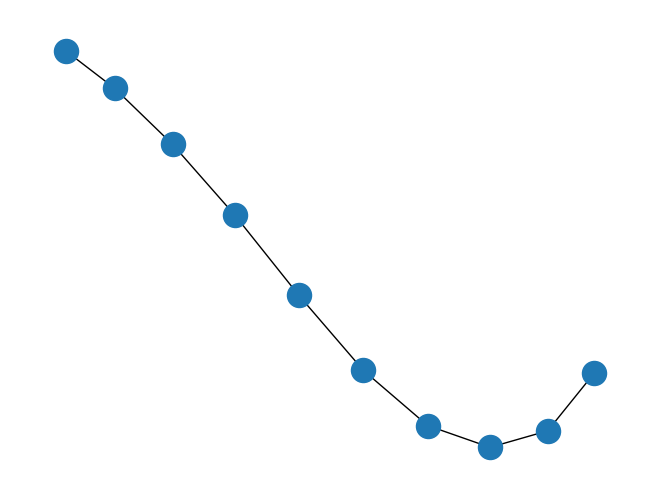
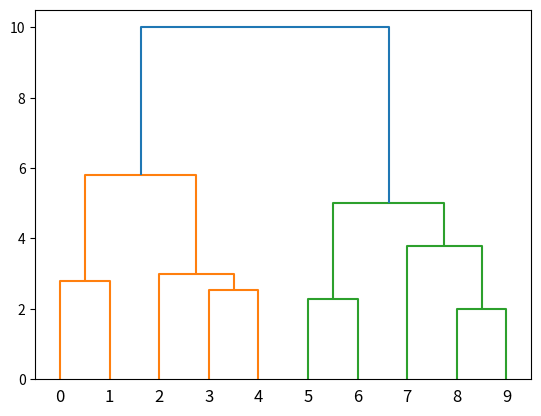

These charts were generated, in order, by the following Python code:
#https://stackoverflow.com/questions/59821151/plot-the-dendrogram-of-communities-found-by-networkx-girvan-newman-algorithm

import networkx as nx
from itertools import chain, combinations
import matplotlib.pyplot as plt
from scipy.cluster.hierarchy import dendrogram



def nx2dendrogram(G, return_Z=False, ax=None):
    # get Girvan-Newman communities list
    communities = list(nx.community.girvan_newman(G))

    # building initial dict of node_id to each possible subset:
    node_id = 0
    init_node2community_dict = {node_id: communities[0][0].union(communities[0][1])}
    for comm in communities:
        for subset in list(comm):
            if subset not in init_node2community_dict.values():
                node_id += 1
                init_node2community_dict[node_id] = subset

    # turning this dictionary to the desired format in @mdml's answer
    node_id_to_children = {e: [] for e in init_node2community_dict.keys()}
    for node_id1, node_id2 in combinations(init_node2community_dict.keys(), 2):
        for node_id_parent, group in init_node2community_dict.items():
            if len(init_node2community_dict[node_id1].intersection(init_node2community_dict[node_id2])) == 0 and group == init_node2community_dict[node_id1].union(init_node2community_dict[node_id2]):
                node_id_to_children[node_id_parent].append(node_id1)
                node_id_to_children[node_id_parent].append(node_id2)

    # also recording node_labels dict for the correct label for dendrogram leaves
    node_labels = dict()
    for node_id, group in init_node2community_dict.items():
        if len(group) == 1:
            node_labels[node_id] = list(group)[0]
        else:
            node_labels[node_id] = ''

    # also needing a subset to rank dict to later know within all k-length merges which came first
    subset_rank_dict = dict()
    rank = 0
    for e in communities[::-1]:
        for p in list(e):
            if tuple(p) not in subset_rank_dict:
                subset_rank_dict[tuple(sorted(p))] = rank
                rank += 1
    subset_rank_dict[tuple(sorted(chain.from_iterable(communities[-1])))] = rank

    # my function to get a merge height so that it is unique (probably not that efficient)
    def get_merge_height(sub):
        sub_tuple = tuple(sorted([node_labels[i] for i in sub]))
        n = len(sub_tuple)
        other_same_len_merges = {k: v for k, v in subset_rank_dict.items() if len(k) == n}
        min_rank, max_rank = min(other_same_len_merges.values()), max(other_same_len_merges.values())
        range = (max_rank-min_rank) if max_rank > min_rank else 1
        return float(len(sub)) + 0.8 * (subset_rank_dict[sub_tuple] - min_rank) / range

    # finally using @mdml's magic, slightly modified:
    G           = nx.DiGraph(node_id_to_children)
    nodes       = G.nodes()
    leaves      = set( n for n in nodes if G.out_degree(n) == 0 )
    inner_nodes = [ n for n in nodes if G.out_degree(n) > 0 ]

    # Compute the size of each subtree
    subtree = dict( (n, [n]) for n in leaves )
    for u in inner_nodes:
        children = set()
        node_list = list(node_id_to_children[u])
        while len(node_list) > 0:
            v = node_list.pop(0)
            children.add( v )
            node_list += node_id_to_children[v]
        subtree[u] = sorted(children & leaves)

    inner_nodes.sort(key=lambda n: len(subtree[n])) # <-- order inner nodes ascending by subtree size, root is last

    # Construct the linkage matrix
    leaves = sorted(leaves)
    index  = dict( (tuple([n]), i) for i, n in enumerate(leaves) )
    Z = []
    k = len(leaves)
    for i, n in enumerate(inner_nodes):
        children = node_id_to_children[n]
        x = children[0]
        for y in children[1:]:
            z = tuple(sorted(subtree[x] + subtree[y]))
            i, j = index[tuple(sorted(subtree[x]))], index[tuple(sorted(subtree[y]))]
            Z.append([i, j, get_merge_height(subtree[n]), len(z)]) # <-- float is required by the dendrogram function
            index[z] = k
            subtree[z] = list(z)
            x = z
            k += 1


    dendrogram(Z, labels=[node_labels[node_id] for node_id in leaves])


if __name__ == "__main__":
    # get simulated Graph()
    G = nx.path_graph(10)
    nx.draw(G)
    plt.figure()
    nx2dendrogram(G)
    plt.show() #.savefig('dendrogram.png')

# dendrogram
